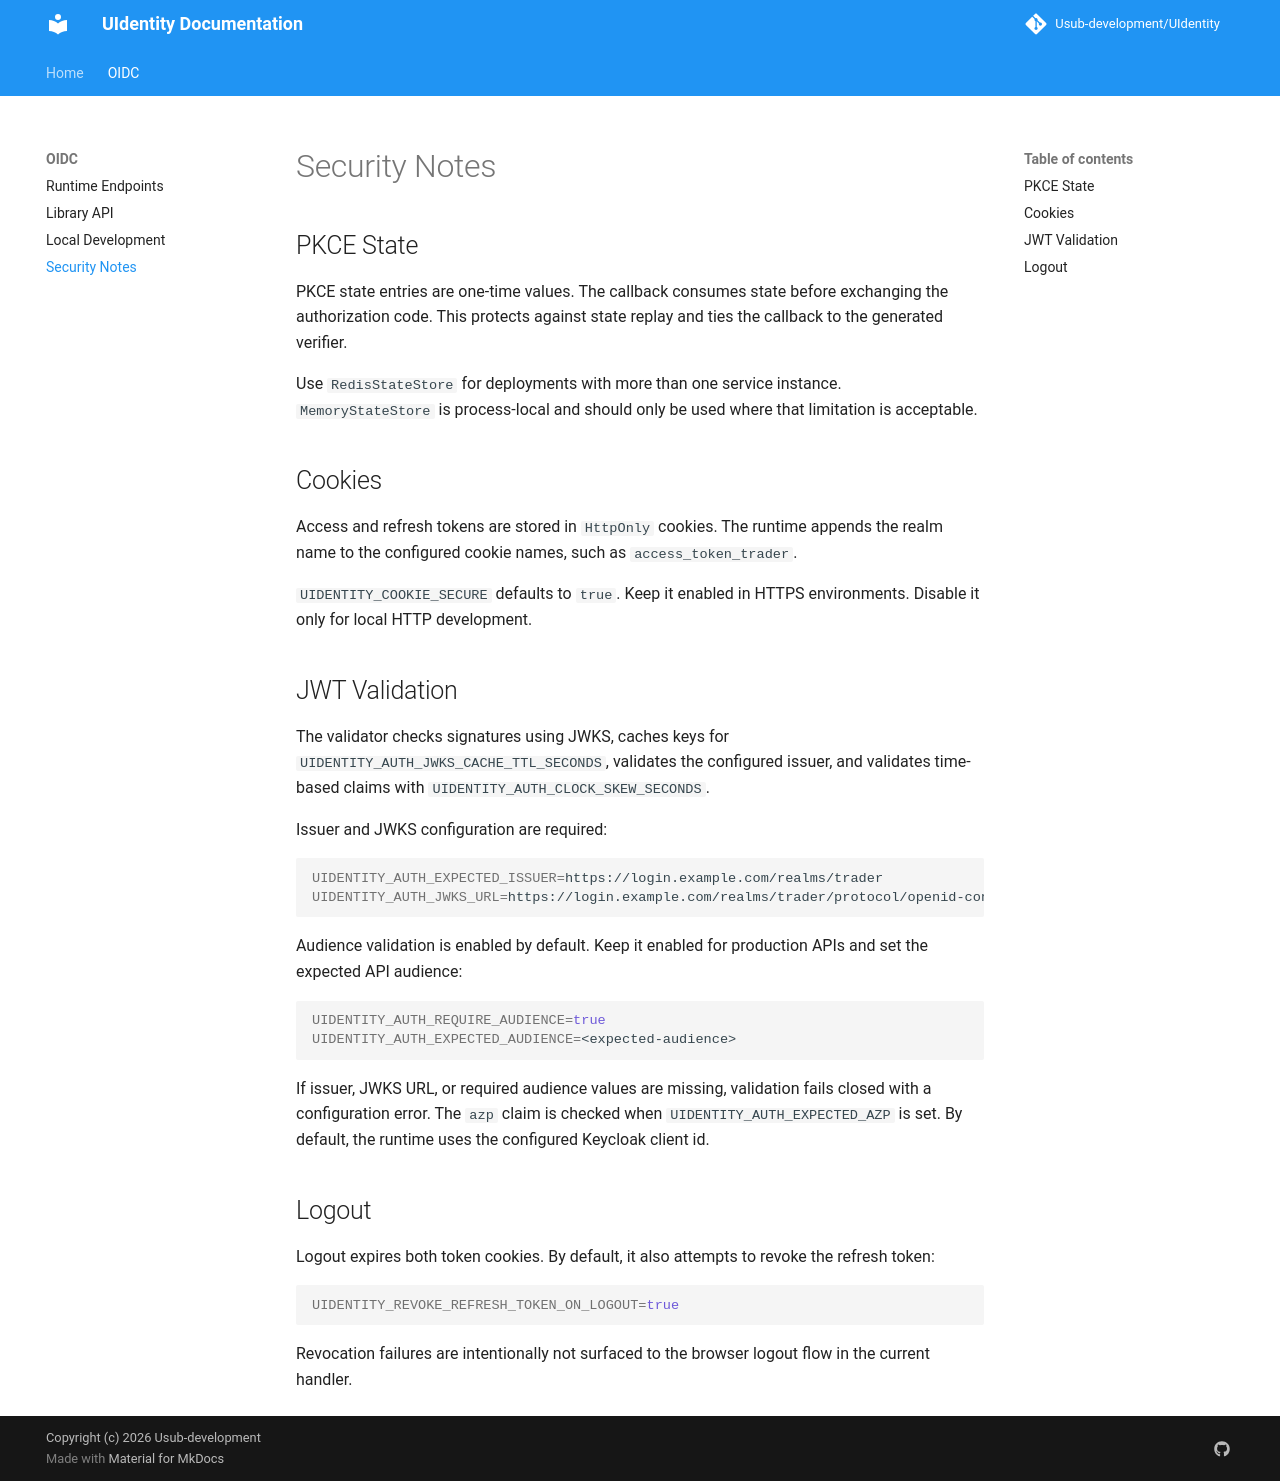

repository: Usub-Foundation/UIdentity · page: security/index.html · generator: mkdocs

# Security Notes

## PKCE State

PKCE state entries are one-time values. The callback consumes state before exchanging the authorization code. This protects against state replay and ties the callback to the generated verifier.

Use `RedisStateStore` for deployments with more than one service instance. `MemoryStateStore` is process-local and should only be used where that limitation is acceptable.

## Cookies

Access and refresh tokens are stored in `HttpOnly` cookies. The runtime appends the realm name to the configured cookie names, such as `access_token_trader`.

`UIDENTITY_COOKIE_SECURE` defaults to `true`. Keep it enabled in HTTPS environments. Disable it only for local HTTP development.

## JWT Validation

The validator checks signatures using JWKS, caches keys for `UIDENTITY_AUTH_JWKS_CACHE_TTL_SECONDS`, validates the configured issuer, and validates time-based claims with `UIDENTITY_AUTH_CLOCK_SKEW_SECONDS`.

Issuer and JWKS configuration are required:

```bash
UIDENTITY_AUTH_EXPECTED_ISSUER=https://login.example.com/realms/trader
UIDENTITY_AUTH_JWKS_URL=https://login.example.com/realms/trader/protocol/openid-connect/certs
```

Audience validation is enabled by default. Keep it enabled for production APIs and set the expected API audience:

```bash
UIDENTITY_AUTH_REQUIRE_AUDIENCE=true
UIDENTITY_AUTH_EXPECTED_AUDIENCE=<expected-audience>
```

If issuer, JWKS URL, or required audience values are missing, validation fails closed with a configuration error. The `azp` claim is checked when `UIDENTITY_AUTH_EXPECTED_AZP` is set. By default, the runtime uses the configured Keycloak client id.

## Logout

Logout expires both token cookies. By default, it also attempts to revoke the refresh token:

```bash
UIDENTITY_REVOKE_REFRESH_TOKEN_ON_LOGOUT=true
```

Revocation failures are intentionally not surfaced to the browser logout flow in the current handler.
